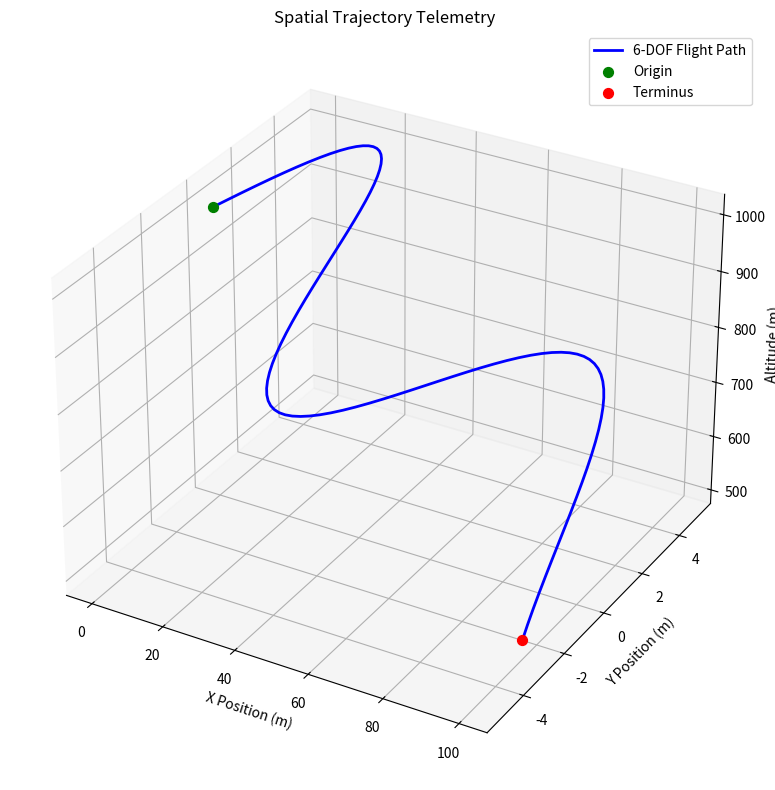
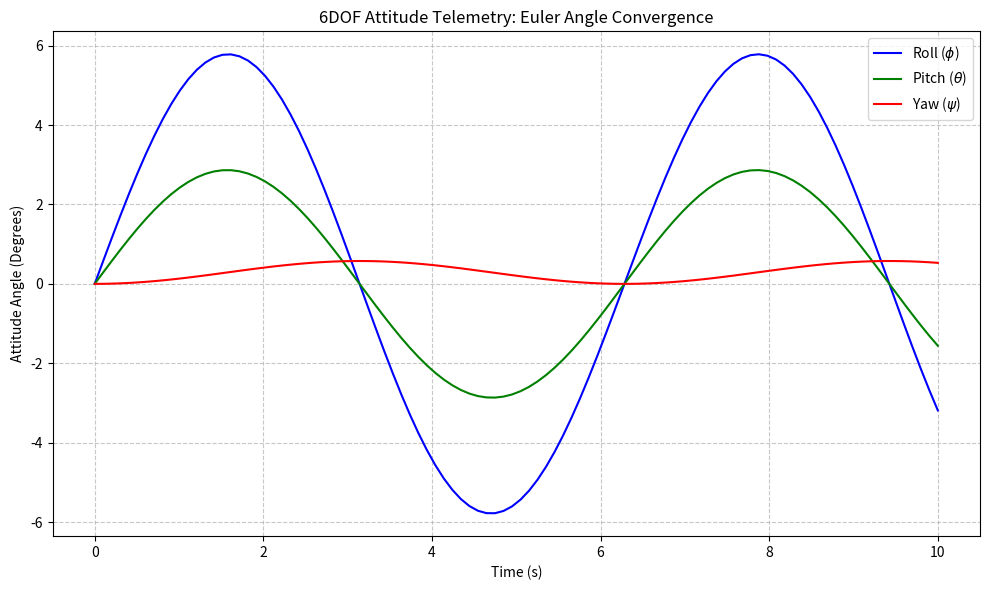

These figures' Python source, in order:
import numpy as np
import matplotlib.pyplot as plt
from mpl_toolkits.mplot3d import Axes3D

# 1. TELEMETRY INGESTION ENGINE

class TelemetryParser:
    def __init__(self, data_history):
        self.raw_data = data_history
        self.time_array = np.array([state['time'] for state in self.raw_data])
        
    def extract_positional_arrays(self):
        positions = np.array([state['position'] for state in self.raw_data])
        x = positions[:, 0]
        y = positions[:, 1]
        z = positions[:, 2]
        return x, y, z

    def extract_kinematic_arrays(self):
        velocities = np.array([state['velocity'] for state in self.raw_data])
        return velocities

# 2. 3D TRAJECTORY VISUALIZATION

class TrajectoryPlotter:
    def __init__(self, parser: TelemetryParser):
        self.parser = parser
        self.fig = plt.figure(figsize=(10, 8))
        self.ax = self.fig.add_subplot(111, projection='3d')
        
    def render_flight_path(self):
        x, y, z = self.parser.extract_positional_arrays()
        
        self.ax.plot(x, y, z, label='6-DOF Flight Path', color='blue', linewidth=2)
        self.ax.scatter(x[0], y[0], z[0], color='green', label='Origin', s=50)
        self.ax.scatter(x[-1], y[-1], z[-1], color='red', label='Terminus', s=50)
        
        self.ax.set_xlabel('X Position (m)')
        self.ax.set_ylabel('Y Position (m)')
        self.ax.set_zlabel('Altitude (m)')
        self.ax.set_title('Spatial Trajectory Telemetry')
        self.ax.legend()
        
        plt.tight_layout()
        plt.show()

# 3. ATTITUDE DYNAMICS PLOTTER

class AttitudeVisualizer:
    def __init__(self, parser: TelemetryParser):
        self.parser = parser
        
    def plot_euler_convergence(self):
        # Extract quaternions. Assumes format [qw, qx, qy, qz]
        
        quaternions = np.array([state['quaternion'] for state in self.parser.raw_data])
        
        qw = quaternions[:, 0]
        qx = quaternions[:, 1]
        qy = quaternions[:, 2]
        qz = quaternions[:, 3]
        
        # Quaternion to Euler Conversion (Roll, Pitch, Yaw)
        # Roll (x-axis rotation)
        sinr_cosp = 2.0 * (qw * qx + qy * qz)
        cosr_cosp = 1.0 - 2.0 * (qx**2 + qy**2)
        roll = np.arctan2(sinr_cosp, cosr_cosp)
        
        # Pitch (y-axis rotation)
        sinp = 2.0 * (qw * qy - qz * qx)
       
        pitch = np.where(np.abs(sinp) >= 1, np.sign(sinp) * (np.pi / 2), np.arcsin(sinp))
        
        # Yaw (z-axis rotation)
        siny_cosp = 2.0 * (qw * qz + qx * qy)
        cosy_cosp = 1.0 - 2.0 * (qy**2 + qz**2)
        yaw = np.arctan2(siny_cosp, cosy_cosp)
        
        # Convert radians to degrees for readable dashboard output
        roll_deg = np.degrees(roll)
        pitch_deg = np.degrees(pitch)
        yaw_deg = np.degrees(yaw)
        
        # Attitude Dynamics
        plt.figure(figsize=(10, 6))
        plt.plot(self.parser.time_array, roll_deg, label='Roll ($\phi$)', color='blue', linewidth=1.5)
        plt.plot(self.parser.time_array, pitch_deg, label='Pitch ($\\theta$)', color='green', linewidth=1.5)
        plt.plot(self.parser.time_array, yaw_deg, label='Yaw ($\psi$)', color='red', linewidth=1.5)
        
        plt.xlabel('Time (s)')
        plt.ylabel('Attitude Angle (Degrees)')
        plt.title('6DOF Attitude Telemetry: Euler Angle Convergence')
        plt.legend(loc='upper right')
        plt.grid(True, linestyle='--', alpha=0.7)
        plt.tight_layout()
        plt.show()

# 4. SYSTEM CONVERGENCE DASHBOARD

class ConvergenceMonitor:
    def __init__(self, parser: TelemetryParser):
        self.parser = parser
        self.convergence_states = np.array([state.get('convergence_status', False) for state in self.parser.raw_data])
        
    def generate_convergence_report(self):
        converged_steps = np.sum(self.convergence_states)
        total_steps = len(self.convergence_states)
        ratio = (converged_steps / total_steps) * 100
        
        print("--- AEROELASTIC CONVERGENCE TELEMETRY ---")
        print(f"Total Simulation Steps: {total_steps}")
        print(f"Converged Steps: {converged_steps}")
        print(f"System Stability Ratio: {ratio:.2f}%")

# 5. MASTER EXECUTION PIPELINE

if __name__ == "__main__":
    # Test mock data structure 
    mock_history = [
        {
            'time': t,
            'position': [10*t, 5*np.sin(t), 1000 - 0.5*9.8*t**2],
            'velocity': [10, 5*np.cos(t), -9.8*t],
            'quaternion': [np.cos(t/2), np.sin(t/2)*0.1, np.sin(t/2)*0.05, 0], # Mock qw, qx, qy, qz
            'convergence_status': True if t > 2 else False
        } for t in np.linspace(0, 10, 100)
    ]
    
    # Initialize Engine
    telemetry = TelemetryParser(mock_history)
    
    # 1. Print Convergence Report
    monitor = ConvergenceMonitor(telemetry)
    monitor.generate_convergence_report()
    
    # 2. Render 3D Spatial Trajectory
    trajectory = TrajectoryPlotter(telemetry)
    trajectory.render_flight_path()
    
    # 3. Plot Attitude Dynamics (Quaternion to Euler)
    attitude = AttitudeVisualizer(telemetry)
    attitude.plot_euler_convergence()
